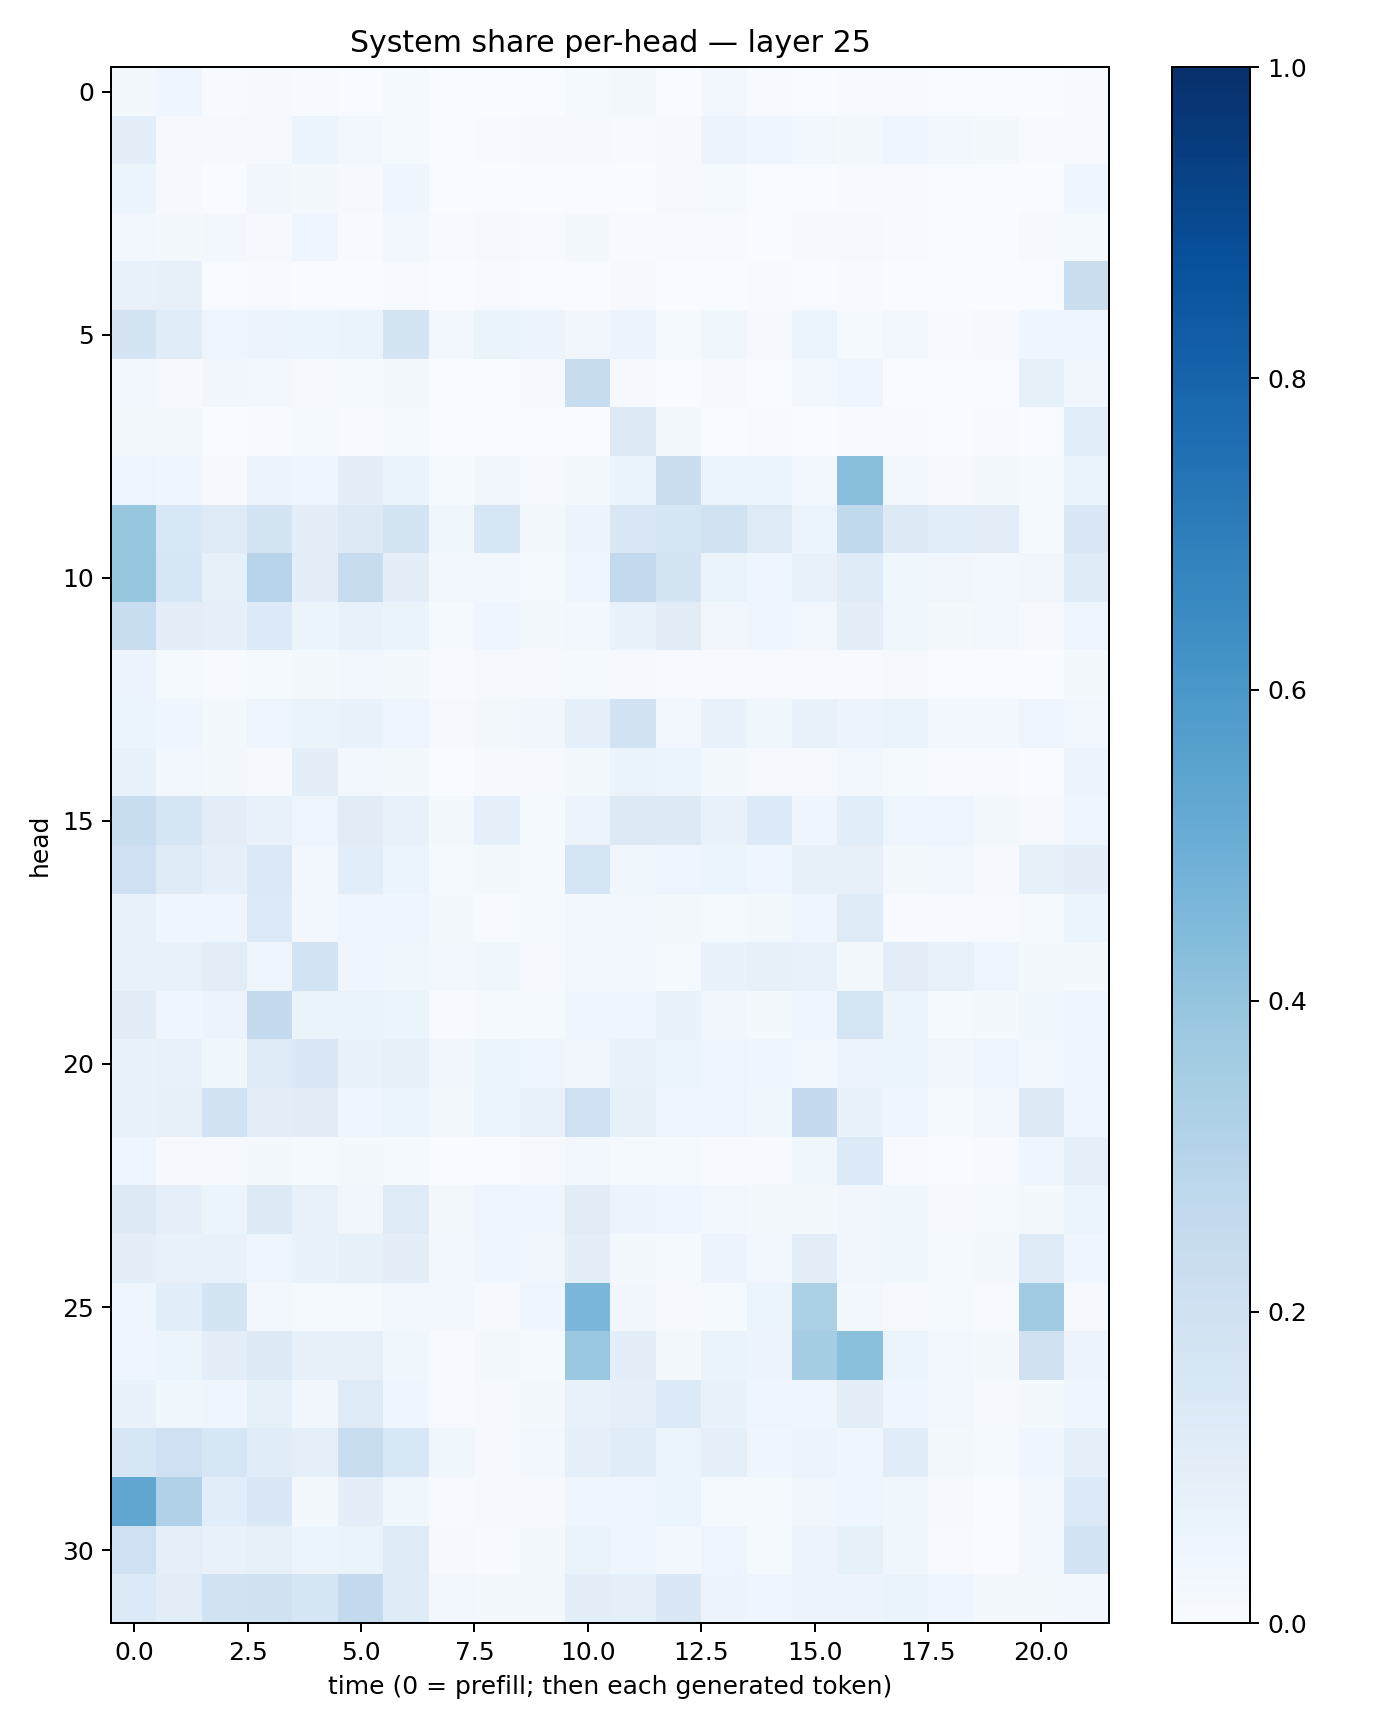

Source data for this figure (header and first rows):
0.015824916, 0.03926353, 0.00418086, 0.010253561, 0.0064926427, 0.00064679346, 0.01199288, 0.0008281109, 0.0007464205, 0.0024299915, 0.013671249, 0.019695573, 0.002335956, 0.02417132, 0.0048550144, 0.0019203039, 0.007233403, 0.0045242417, 0.0011652514, 0.00040560547, 0.0029978212, 0.0049824943
0.1013, 0.01145, 0.008438, 0.009637, 0.05288, 0.02706, 0.01319, 0.002411, 0.006855, 0.01169, 0.01001, 0.007242, 0.0115, 0.05496, 0.04115, 0.02624, 0.02034, 0.04051, 0.02632, 0.0177, 0.007615, 0.006862
0.05963, 0.008794, 0.002964, 0.03416, 0.01799, 0.01021, 0.04404, 0.001603, 0.002431, 0.003453, 0.003223, 0.002999, 0.009602, 0.0131, 0.002646, 0.0009904, 0.003982, 0.007514, 0.001921, 0.001691, 0.001469, 0.04461
0.02941, 0.02142, 0.02433, 0.01015, 0.04194, 0.005714, 0.02682, 0.006468, 0.008002, 0.004334, 0.0205, 0.004324, 0.00539, 0.00756, 0.00303, 0.01153, 0.008151, 0.005403, 0.001138, 0.003637, 0.008845, 0.01241
0.07688, 0.0796, 0.001166, 0.006194, 0.002653, 0.003295, 0.003955, 0.00121, 0.006198, 0.003345, 0.003905, 0.009923, 0.001937, 0.003524, 0.007501, 0.001048, 0.004783, 0.001184, 0.001694, 0.001849, 0.001117, 0.2227
0.1785, 0.1156, 0.04824, 0.056, 0.06231, 0.06524, 0.176, 0.02365, 0.06275, 0.05762, 0.03221, 0.05707, 0.01312, 0.0354, 0.01048, 0.05352, 0.01383, 0.02469, 0.004246, 0.00823, 0.04625, 0.04903
0.02609, 0.009496, 0.03213, 0.02535, 0.00837, 0.01538, 0.02058, 0.0006798, 0.00317, 0.0109, 0.2344, 0.009841, 0.002615, 0.01086, 0.001977, 0.02471, 0.04209, 0.002921, 0.0007362, 0.0006247, 0.08355, 0.03364
0.02001, 0.01678, 0.001528, 0.007193, 0.01299, 0.005245, 0.01212, 0.001921, 0.001688, 0.001276, 0.001093, 0.1251, 0.02061, 0.002378, 0.004988, 0.002746, 0.00676, 0.00494, 0.0024, 0.004299, 0.0007532, 0.1063
0.04833, 0.03927, 0.009755, 0.05758, 0.0486, 0.09498, 0.06288, 0.01414, 0.03442, 0.01077, 0.01937, 0.06341, 0.2265, 0.05355, 0.05948, 0.02357, 0.427, 0.02421, 0.01129, 0.02062, 0.01175, 0.06255
0.3921, 0.1544, 0.1228, 0.1789, 0.09939, 0.1326, 0.1782, 0.03861, 0.1599, 0.02281, 0.05576, 0.1513, 0.1648, 0.1884, 0.1234, 0.05305, 0.2631, 0.1316, 0.1092, 0.102, 0.01422, 0.1428
0.3916, 0.1609, 0.08494, 0.2948, 0.09967, 0.2345, 0.09396, 0.0236, 0.02486, 0.01254, 0.04172, 0.2596, 0.1793, 0.06408, 0.04635, 0.07056, 0.12, 0.03581, 0.03394, 0.02988, 0.03326, 0.119
0.2325, 0.09879, 0.08598, 0.1338, 0.05963, 0.07333, 0.06515, 0.01431, 0.04496, 0.02023, 0.02451, 0.0668, 0.1118, 0.03303, 0.03958, 0.02767, 0.0987, 0.03516, 0.02071, 0.02789, 0.01113, 0.05058
0.05807, 0.0144, 0.006296, 0.01519, 0.02048, 0.02851, 0.01718, 0.005919, 0.00841, 0.0111, 0.01526, 0.01056, 0.00554, 0.006534, 0.006288, 0.004477, 0.006357, 0.008848, 0.003508, 0.002865, 0.00293, 0.01814
0.05261, 0.04178, 0.02154, 0.04697, 0.06302, 0.06741, 0.04793, 0.008174, 0.01842, 0.03314, 0.09261, 0.1949, 0.02798, 0.06648, 0.03794, 0.07623, 0.05762, 0.06575, 0.02695, 0.02546, 0.04832, 0.02466
0.07688, 0.02616, 0.01708, 0.01114, 0.0996, 0.02748, 0.02295, 0.003375, 0.00811, 0.01161, 0.01866, 0.0631, 0.06182, 0.02028, 0.009555, 0.008993, 0.02445, 0.01235, 0.00446, 0.004687, 0.003431, 0.05842
0.2309, 0.1697, 0.1053, 0.07158, 0.05003, 0.113, 0.07148, 0.01878, 0.08997, 0.01539, 0.05724, 0.1317, 0.1288, 0.06677, 0.1331, 0.04208, 0.1073, 0.04753, 0.05049, 0.0196, 0.008409, 0.0455
0.2074, 0.1246, 0.09259, 0.1385, 0.0262, 0.1062, 0.05277, 0.01423, 0.02044, 0.01175, 0.1711, 0.03788, 0.04826, 0.05082, 0.04638, 0.08114, 0.07905, 0.01925, 0.02469, 0.01084, 0.0844, 0.09595
0.07444, 0.04322, 0.04284, 0.1344, 0.02866, 0.04166, 0.04682, 0.01691, 0.006775, 0.01325, 0.02791, 0.02626, 0.01709, 0.01441, 0.01922, 0.04314, 0.1249, 0.00742, 0.006975, 0.005085, 0.014, 0.0605
0.07734, 0.07054, 0.1039, 0.04573, 0.186, 0.0409, 0.03855, 0.0282, 0.03813, 0.008721, 0.03028, 0.02496, 0.01324, 0.06931, 0.07883, 0.07478, 0.01599, 0.1022, 0.07441, 0.04446, 0.01974, 0.01758
0.1095, 0.03988, 0.05515, 0.2543, 0.06437, 0.06299, 0.06004, 0.006826, 0.01363, 0.01475, 0.04617, 0.04096, 0.0683, 0.03293, 0.01696, 0.04415, 0.1695, 0.05102, 0.01222, 0.02299, 0.03679, 0.04126
0.07017, 0.07222, 0.03648, 0.1242, 0.1482, 0.06815, 0.08035, 0.03494, 0.05926, 0.0435, 0.03146, 0.06643, 0.05969, 0.04964, 0.03986, 0.02526, 0.05681, 0.0531, 0.03261, 0.04948, 0.02575, 0.04869
0.07417, 0.0813, 0.1932, 0.1037, 0.1122, 0.04564, 0.06198, 0.02101, 0.06127, 0.07655, 0.2058, 0.0835, 0.04972, 0.04923, 0.0358, 0.2533, 0.06693, 0.04616, 0.01525, 0.02763, 0.1263, 0.04255
0.04804, 0.01034, 0.008258, 0.01787, 0.01397, 0.01787, 0.01246, 0.002769, 0.003192, 0.008659, 0.02704, 0.01417, 0.01417, 0.004865, 0.005226, 0.03593, 0.1343, 0.007039, 0.003086, 0.003973, 0.04238, 0.08992
0.1312, 0.08608, 0.05236, 0.13, 0.07712, 0.03365, 0.1223, 0.01791, 0.05074, 0.03952, 0.1098, 0.05604, 0.04254, 0.02463, 0.02096, 0.01801, 0.0321, 0.03556, 0.01099, 0.01407, 0.01792, 0.05428
0.09812, 0.07805, 0.07641, 0.04871, 0.06897, 0.07831, 0.09866, 0.0262, 0.04423, 0.03297, 0.09604, 0.01782, 0.01495, 0.05749, 0.02971, 0.1028, 0.03155, 0.0386, 0.0156, 0.01931, 0.1214, 0.03996
0.04436, 0.106, 0.178, 0.03003, 0.01533, 0.01344, 0.02416, 0.02984, 0.00908, 0.04646, 0.4621, 0.03171, 0.008033, 0.01499, 0.05389, 0.3341, 0.02403, 0.008341, 0.01439, 0.007478, 0.3667, 0.008644
0.04444, 0.05358, 0.1011, 0.1316, 0.07901, 0.07953, 0.03894, 0.004896, 0.01578, 0.01432, 0.3888, 0.09413, 0.02085, 0.06469, 0.05761, 0.3528, 0.4189, 0.06166, 0.02506, 0.02047, 0.1958, 0.05859
0.0668, 0.03894, 0.04086, 0.08334, 0.03399, 0.1222, 0.03919, 0.006677, 0.01128, 0.01707, 0.07687, 0.08686, 0.1352, 0.06879, 0.05028, 0.04013, 0.1041, 0.04355, 0.02377, 0.01084, 0.0185, 0.04297
0.1564, 0.2043, 0.1565, 0.1157, 0.08966, 0.2326, 0.1547, 0.03827, 0.00905, 0.02773, 0.09291, 0.117, 0.06234, 0.08895, 0.04312, 0.05568, 0.04526, 0.1147, 0.02178, 0.01529, 0.04481, 0.09056
0.5313, 0.3201, 0.1076, 0.1466, 0.0206, 0.09763, 0.03726, 0.005542, 0.00858, 0.008755, 0.04534, 0.04655, 0.05876, 0.01227, 0.01549, 0.03241, 0.04344, 0.03604, 0.00971, 0.001078, 0.03015, 0.133
0.2078, 0.08601, 0.06817, 0.08368, 0.05935, 0.06382, 0.1222, 0.01009, 0.00727, 0.01868, 0.06365, 0.0463, 0.0262, 0.04751, 0.01493, 0.05784, 0.0826, 0.03533, 0.007118, 0.003376, 0.02511, 0.1865
0.1359, 0.1046, 0.1949, 0.1954, 0.1651, 0.2616, 0.121, 0.02663, 0.01949, 0.01726, 0.0967, 0.08727, 0.1435, 0.05719, 0.04738, 0.05746, 0.05799, 0.06412, 0.03936, 0.02036, 0.02004, 0.02931
